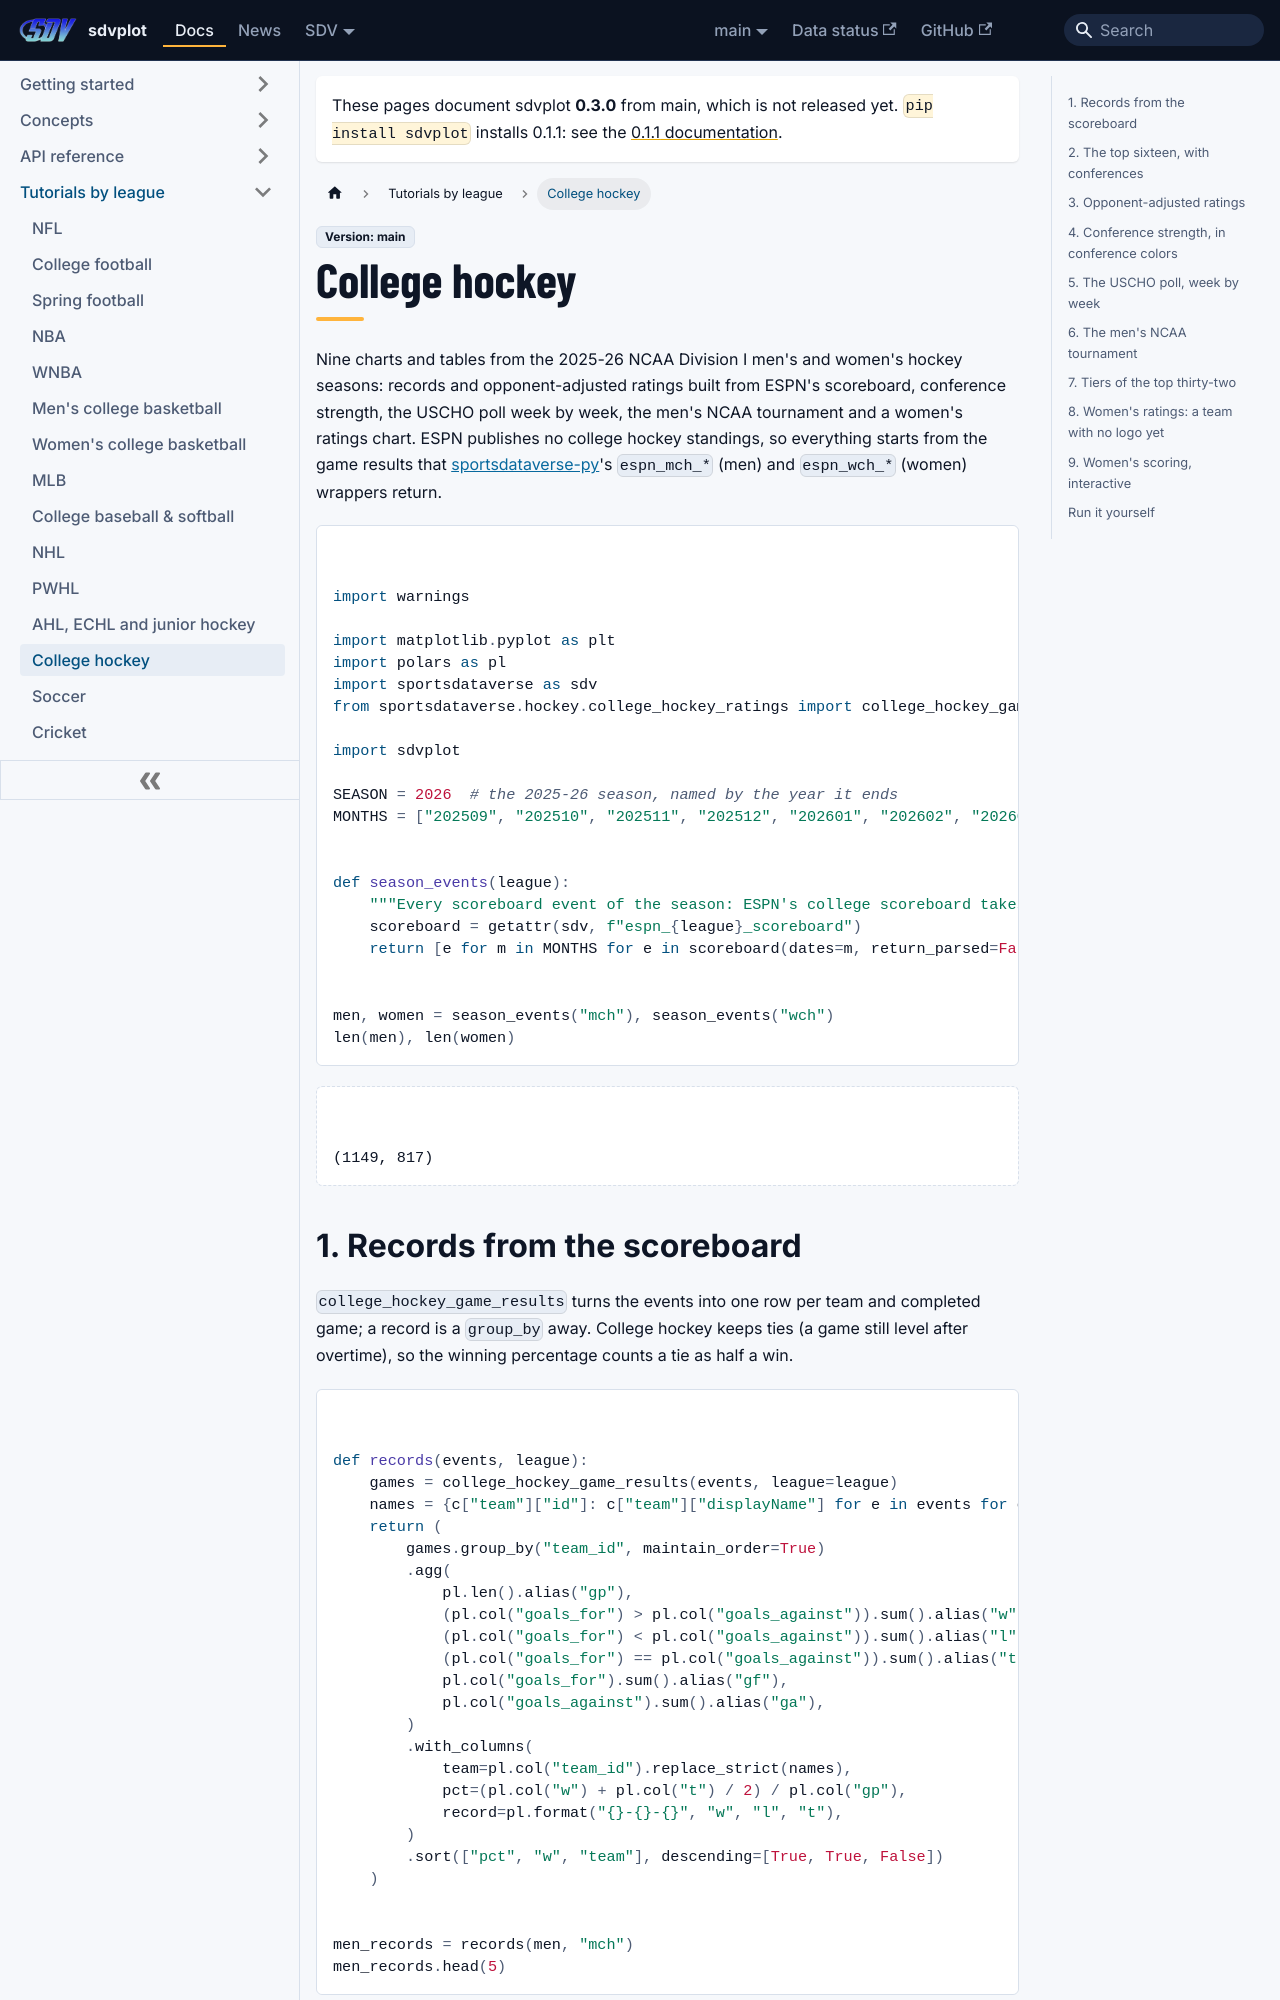

repository: sportsdataverse/sdvplot · page: docs/tutorials/leagues/college-hockey/index.html · generator: docusaurus

---
title: "College hockey tutorial"
sidebar_label: "College hockey"
sidebar_position: 43
description: "NCAA men's and women's hockey from ESPN's scoreboard: records, opponent-adjusted ratings, conference strength, the USCHO poll week by week, the men's tournament and women's ratings."
---

# College hockey

Nine charts and tables from the 2025-26 NCAA Division I men's and women's hockey seasons: records and
opponent-adjusted ratings built from ESPN's scoreboard, conference strength, the USCHO poll week by week, the men's
NCAA tournament and a women's ratings chart. ESPN publishes no college hockey standings, so everything starts from
the game results that [sportsdataverse-py](https://py.sportsdataverse.org/)'s `espn_mch_*` (men) and `espn_wch_*`
(women) wrappers return.

```python
import warnings

import matplotlib.pyplot as plt
import polars as pl
import sportsdataverse as sdv
from sportsdataverse.hockey.college_hockey_ratings import college_hockey_game_results, college_hockey_ratings

import sdvplot

SEASON = 2026  # the 2025-26 season, named by the year it ends
MONTHS = ["202509", "202510", "202511", "202512", "202601", "202602", "202603", "202604"]


def season_events(league):
    """Every scoreboard event of the season: ESPN's college scoreboard takes a whole month (YYYYMM) as its date."""
    scoreboard = getattr(sdv, f"espn_{league}_scoreboard")
    return [e for m in MONTHS for e in scoreboard(dates=m, return_parsed=False).get("events", [])]


men, women = season_events("mch"), season_events("wch")
len(men), len(women)
```

<div class="sdv-output">

```text
(1149, 817)
```

</div>
